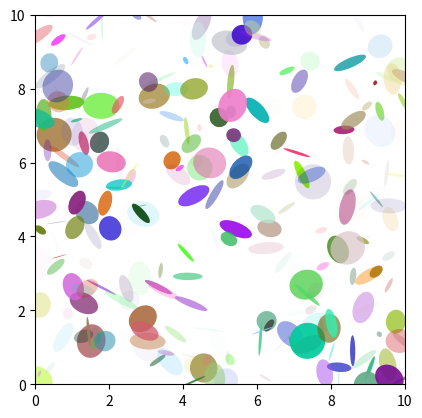

Source code (Python):
import matplotlib.pyplot as plt
import numpy.random as rnd
from matplotlib.patches import Ellipse

NUM = 250

ells = [Ellipse(xy=rnd.rand(2)*10, width=rnd.rand(), height=rnd.rand(), angle=rnd.rand()*360)
        for i in range(NUM)]

fig = plt.figure(0)
ax = fig.add_subplot(111, aspect='equal')
for e in ells:
    ax.add_artist(e)
    e.set_clip_box(ax.bbox)
    e.set_alpha(rnd.rand())
    e.set_facecolor(rnd.rand(3))

ax.set_xlim(0, 10)
ax.set_ylim(0, 10)

plt.show()
